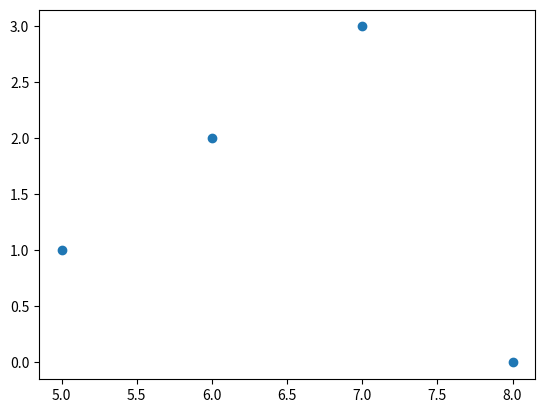

Generate this figure with matplotlib:
import numpy
import matplotlib.pyplot as plt
#ds=numpy.random.uniform(1,9,10) #data distribution
#gaussian or normal data distribution ie) bell curve
ds=numpy.random.normal(1,5,40000)
print(ds)
x=[5,6,7,8]
y=[1,2,3,0]
#to dip histogram
#plt.hist(ds,100)

#scatter plot
plt.scatter(x,y)
plt.show()

